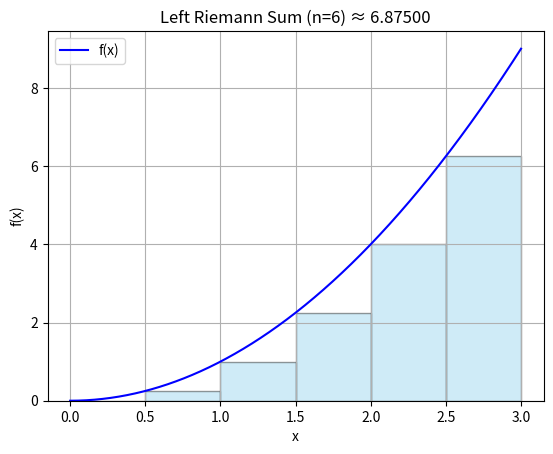

This figure's Python source:
import numpy as np
import matplotlib.pyplot as plt

# Riemann sum (left endpoint)
def left_riemann_sum(f, a, b, n):
    dx = (b - a) / n
    x = np.linspace(a, b - dx, n)
    y = f(x)
    return np.sum(y * dx), x, y, dx

# Plotting function and rectangles
def plot_left_riemann_sum(f, a, b, n):
    total_area, x, y, dx = left_riemann_sum(f, a, b, n)
    
    # Plot function
    x_vals = np.linspace(a, b, 1000)
    y_vals = f(x_vals)
    plt.plot(x_vals, y_vals, 'b', label='f(x)')

    # Plot rectangles
    for xi, yi in zip(x, y):
        plt.bar(xi, yi, width=dx, align='edge', alpha=0.4, edgecolor='black', color='skyblue')

    plt.title(f"Left Riemann Sum (n={n}) ≈ {total_area:.5f}")
    plt.xlabel("x")
    plt.ylabel("f(x)")
    plt.legend()
    plt.grid(True)
    plt.show()


# Define the function you want to integrate
def f(x):
    return x**2  # Example: change this to any function you want

# Parameters
a = 0       # Start of interval
b = 3       # End of interval
n = 6       # Number of rectangles

# Run
plot_left_riemann_sum(f, a, b, n)

